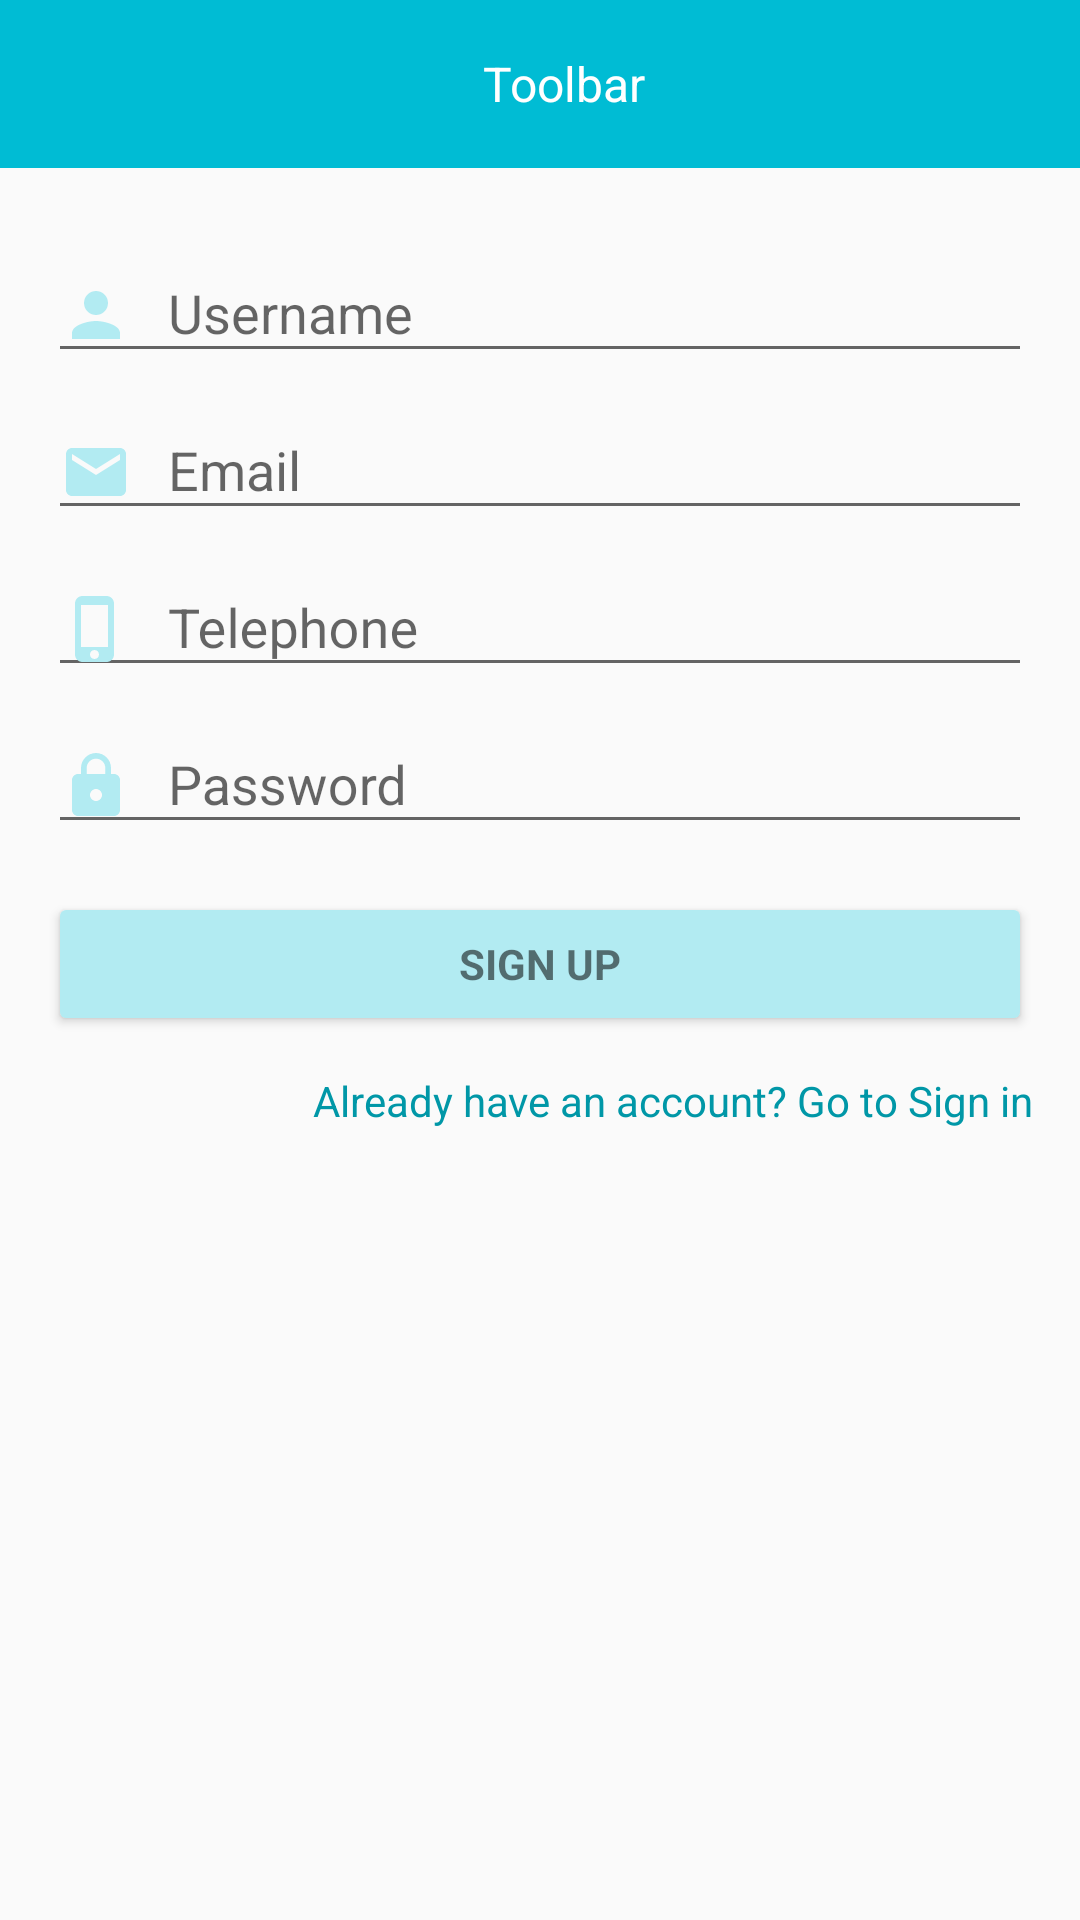

Android layout source for this screen:
<!-- AndroidManifest.xml: application theme AppTheme -->
<!-- res/layout/activity_sign_up.xml -->
<LinearLayout xmlns:android="http://schemas.android.com/apk/res/android"
    xmlns:tools="http://schemas.android.com/tools"
    android:layout_width="match_parent"
    android:layout_height="match_parent"
    android:gravity="center_horizontal"
    android:orientation="vertical"
    tools:context="com.cppbt.example.equeue.ui.activity.SignUpActivity">

    <include
        android:id="@+id/toolbar_signup"
        android:layout_width="match_parent"
        android:layout_height="wrap_content"
        layout="@layout/toolbar_main"/>

    
    <ProgressBar
        android:id="@+id/activity_signup_progressbar"
        style="?android:attr/progressBarStyleLarge"
        android:layout_width="wrap_content"
        android:layout_height="wrap_content"
        android:layout_marginBottom="8dp"
        android:visibility="gone" />

    <ScrollView
        android:id="@+id/activity_signup_svForm"
        android:layout_width="match_parent"
        android:layout_height="match_parent"
        android:paddingBottom="@dimen/activity_vertical_margin"
        android:paddingLeft="@dimen/activity_horizontal_margin"
        android:paddingRight="@dimen/activity_horizontal_margin"
        android:paddingTop="@dimen/activity_vertical_margin">

        <LinearLayout
            android:id="@+id/activity_signup_llForm"
            android:layout_width="match_parent"
            android:layout_height="wrap_content"
            android:orientation="vertical">

            <android.support.design.widget.TextInputLayout
                android:layout_width="match_parent"
                android:layout_height="wrap_content">
                    <AutoCompleteTextView
                        android:id="@+id/fragment_pesan_antrian_tilUserName"
                        android:layout_width="match_parent"
                        android:layout_height="wrap_content"
                        android:hint="@string/username"
                        android:drawableLeft="@drawable/ic_person_24dp"
                        android:drawablePadding="@dimen/margin_medium"
                        android:inputType="text"
                        android:maxLines="1"
                        android:singleLine="true"/>
            </android.support.design.widget.TextInputLayout>

            <android.support.design.widget.TextInputLayout
                android:layout_width="match_parent"
                android:layout_height="wrap_content">
                <AutoCompleteTextView
                    android:id="@+id/activity_signup_tilEmail"
                    android:layout_width="match_parent"
                    android:layout_height="wrap_content"
                    android:hint="@string/prompt_email"
                    android:drawableLeft="@drawable/ic_email_24dp"
                    android:drawablePadding="@dimen/margin_medium"
                    android:inputType="textEmailAddress"
                    android:maxLines="1"
                    android:singleLine="true" />
            </android.support.design.widget.TextInputLayout>

            <android.support.design.widget.TextInputLayout
                android:layout_width="match_parent"
                android:layout_height="wrap_content">
                <AutoCompleteTextView
                    android:id="@+id/activity_signup_tilTelp"
                    android:layout_width="match_parent"
                    android:layout_height="wrap_content"
                    android:hint="@string/telephone"
                    android:drawableLeft="@drawable/ic_phone_iphone_24dp"
                    android:drawablePadding="@dimen/margin_medium"
                    android:inputType="phone"
                    android:maxLines="1"
                    android:singleLine="true"/>
            </android.support.design.widget.TextInputLayout>

            <android.support.design.widget.TextInputLayout
                android:layout_width="match_parent"
                android:layout_height="wrap_content">
                <EditText
                    android:id="@+id/activity_signup_etPassword"
                    android:layout_width="match_parent"
                    android:layout_height="wrap_content"
                    android:hint="@string/prompt_password"
                    android:drawableLeft="@drawable/ic_lock_24dp"
                    android:drawableRight="@drawable/ic_remove_red_eye_grey_24dp"
                    android:drawablePadding="@dimen/margin_medium"
                    android:imeActionId="@+id/login"
                    android:imeActionLabel="@string/action_sign_in"
                    android:imeOptions="actionUnspecified"
                    android:inputType="textPassword"
                    android:maxLines="1"
                    android:singleLine="true" />
            </android.support.design.widget.TextInputLayout>

            <Button
                android:id="@+id/activity_signup_btnSignup"
                style="?android:textAppearanceSmall"
                android:layout_width="match_parent"
                android:layout_height="wrap_content"
                android:layout_marginTop="16dp"
                android:text="@string/action_sign_up"
                android:textStyle="bold"
                android:theme="@style/MyButton"/>

            <TextView
                android:id="@+id/activity_signup_tvBackToSignin"
                android:layout_width="match_parent"
                android:layout_height="wrap_content"
                android:gravity="right"
                android:layout_marginTop="@dimen/margin_medium"
                android:text="Already have an account? Go to Sign in"
                android:textColor="@color/primary_dark" />

        </LinearLayout>
    </ScrollView>
</LinearLayout>
<!-- res/layout/toolbar_main.xml (included above) -->
<?xml version="1.0" encoding="utf-8"?>
<android.support.v7.widget.Toolbar xmlns:android="http://schemas.android.com/apk/res/android"
    xmlns:app="http://schemas.android.com/apk/res-auto"
    android:orientation="vertical"
    android:layout_width="match_parent"
    android:layout_height="?attr/actionBarSize"
    android:background="@color/primary"
    android:theme="@style/ThemeOverlay.AppCompat.Dark.ActionBar"
    app:popupTheme="@style/ThemeOverlay.AppCompat.Light">

    <RelativeLayout
        android:layout_width="match_parent"
        android:layout_height="match_parent"
        android:gravity="center">
        <TextView
            android:id="@+id/toolbar_main_tvTitle"
            android:layout_width="wrap_content"
            android:layout_height="wrap_content"
            android:text="@string/toolbar"
            android:textColor="@color/white_text"
            style="@style/TextAppearance.AppCompat.Widget.PopupMenu.Large"/>
    </RelativeLayout>
</android.support.v7.widget.Toolbar>
<!-- resources referenced by this layout -->
<resources>
  <color name="primary">#00BCD4</color>
  <color name="primary_dark">#0097A7</color>
  <color name="white_text">#FFFFFF</color>
  <dimen name="activity_horizontal_margin">16dp</dimen>
  <dimen name="activity_vertical_margin">16dp</dimen>
  <dimen name="margin_medium">12dp</dimen>
  <!-- drawable ic_email_24dp (drawable) -->
  <vector xmlns:android="http://schemas.android.com/apk/res/android"
          android:width="24dp"
          android:height="24dp"
          android:viewportWidth="24.0"
          android:viewportHeight="24.0">
      <path
          android:fillColor="@color/primary_light"
          android:pathData="M20,4L4,4c-1.1,0 -1.99,0.9 -1.99,2L2,18c0,1.1 0.9,2 2,2h16c1.1,0 2,-0.9 2,-2L22,6c0,-1.1 -0.9,-2 -2,-2zM20,8l-8,5 -8,-5L4,6l8,5 8,-5v2z"/>
  </vector>
  <!-- drawable ic_lock_24dp (drawable) -->
  <vector xmlns:android="http://schemas.android.com/apk/res/android"
          android:width="24dp"
          android:height="24dp"
          android:viewportWidth="24.0"
          android:viewportHeight="24.0">
      <path
          android:fillColor="@color/primary_light"
          android:pathData="M18,8h-1L17,6c0,-2.76 -2.24,-5 -5,-5S7,3.24 7,6v2L6,8c-1.1,0 -2,0.9 -2,2v10c0,1.1 0.9,2 2,2h12c1.1,0 2,-0.9 2,-2L20,10c0,-1.1 -0.9,-2 -2,-2zM12,17c-1.1,0 -2,-0.9 -2,-2s0.9,-2 2,-2 2,0.9 2,2 -0.9,2 -2,2zM15.1,8L8.9,8L8.9,6c0,-1.71 1.39,-3.1 3.1,-3.1 1.71,0 3.1,1.39 3.1,3.1v2z"/>
  </vector>
  <!-- drawable ic_person_24dp (drawable) -->
  <vector xmlns:android="http://schemas.android.com/apk/res/android"
          android:width="24dp"
          android:height="24dp"
          android:viewportWidth="24.0"
          android:viewportHeight="24.0">
      <path
          android:fillColor="@color/primary_light"
          android:pathData="M12,12c2.21,0 4,-1.79 4,-4s-1.79,-4 -4,-4 -4,1.79 -4,4 1.79,4 4,4zM12,14c-2.67,0 -8,1.34 -8,4v2h16v-2c0,-2.66 -5.33,-4 -8,-4z"/>
  </vector>
  <!-- drawable ic_phone_iphone_24dp (drawable) -->
  <vector xmlns:android="http://schemas.android.com/apk/res/android"
          android:width="24dp"
          android:height="24dp"
          android:viewportWidth="24.0"
          android:viewportHeight="24.0">
      <path
          android:fillColor="@color/primary_light"
          android:pathData="M15.5,1h-8C6.12,1 5,2.12 5,3.5v17C5,21.88 6.12,23 7.5,23h8c1.38,0 2.5,-1.12 2.5,-2.5v-17C18,2.12 16.88,1 15.5,1zM11.5,22c-0.83,0 -1.5,-0.67 -1.5,-1.5s0.67,-1.5 1.5,-1.5 1.5,0.67 1.5,1.5 -0.67,1.5 -1.5,1.5zM16,18L7,18L7,4h9v14z"/>
  </vector>
  <string name="action_sign_in">Sign in</string>
  <string name="action_sign_up">Sign up</string>
  <string name="prompt_email">Email</string>
  <string name="prompt_password">Password</string>
  <string name="telephone">Telephone</string>
  <string name="toolbar">Toolbar</string>
  <string name="username">Username</string>
  <style name="MyButton" parent="Theme.AppCompat.Light">
          <item name="colorControlHighlight">@color/primary_dark</item>
          <item name="colorButtonNormal">@color/primary_light</item>
      </style>
  <style name="AppTheme" parent="Theme.AppCompat.Light.NoActionBar">
          
          <item name="colorPrimary">@color/primary</item>
          <item name="colorPrimaryDark">@color/primary_dark</item>
          <item name="colorAccent">@color/accent</item>
      </style>
  <color name="primary_light">#B2EBF2</color>
  <color name="accent">#7C4DFF</color>
</resources>
